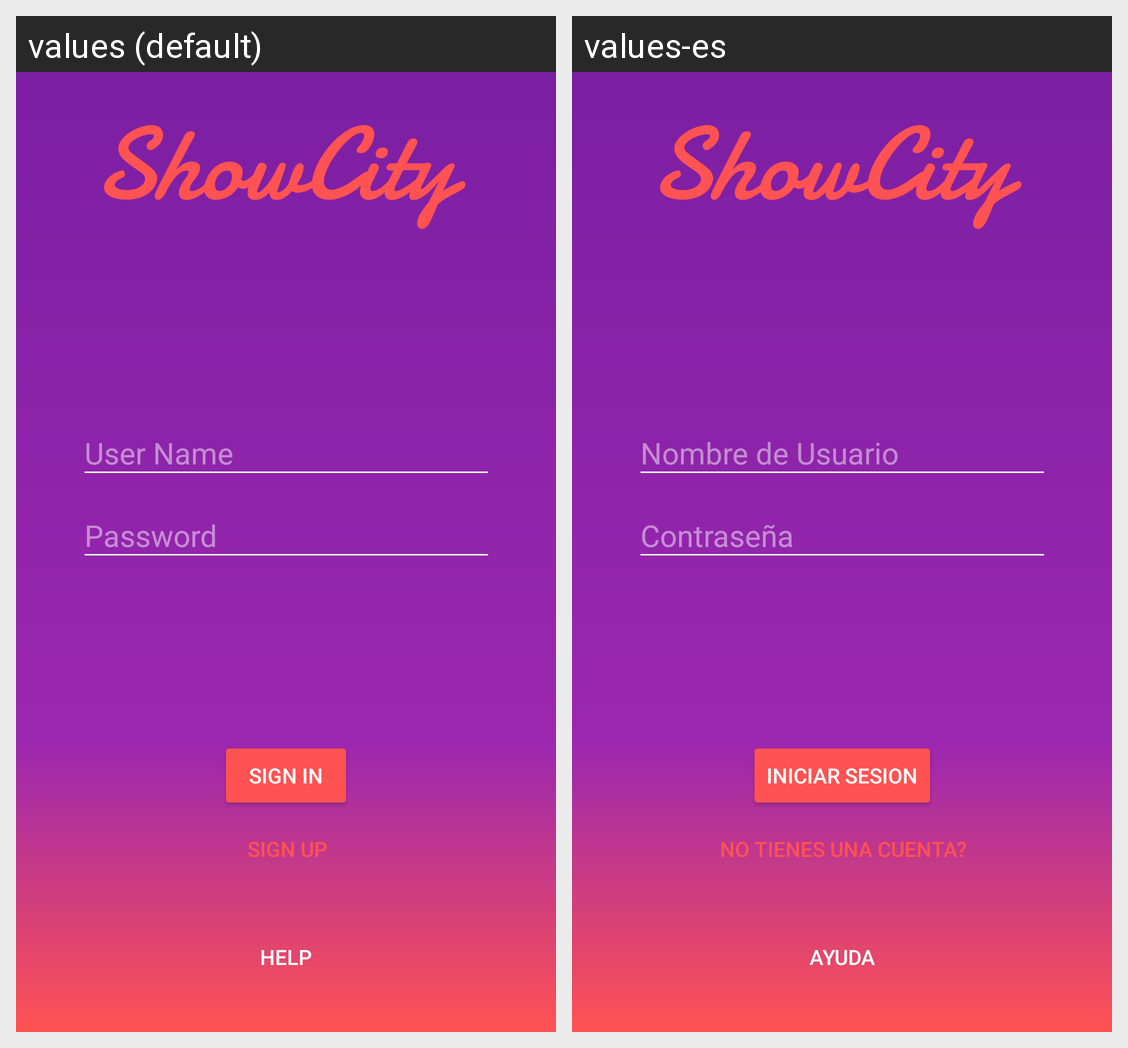

The same Android screen rendered under two of its app's locales, left to right. List the strings drawn on it with the default value and each locale's translation.
Android screen res/layout/activity_login.xml rendered under 2 locales, left to right: values (default), values-es. Device: Nexus 5 (rendered at 1080×1920; each locale shown at half size, 540×960, under a caption strip naming it); theme AppTheme.NoActionBar.
Strings drawn on this screen, with the default value and each locale's value (text and hints the layout hard-codes, and strings that could not be matched under every locale, appear in the picture but are not listed):

label_login_help
  values: Help
  values-es: Ayuda

text_button_login_sign_up
  values: Sign up
  values-es: No tienes una cuenta?

text_button_login_sign_in
  values: Sign in
  values-es: Iniciar Sesion
